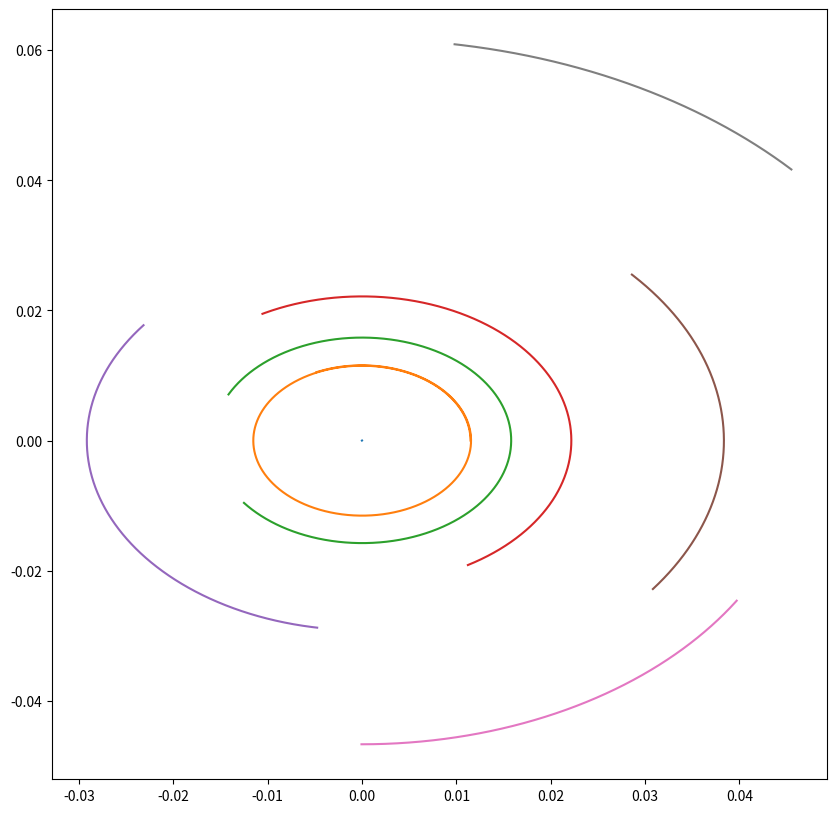

Recreate this plot in Python.
import math
import matplotlib.pyplot as plt
N_bodyes = 8 #количество тел в системе
Time = 2 #время в сутках
dt = 0.0001 #шаг
N_steps = Time/dt #количество итераций
G = 8.89042 * 10**-10 #гравитационная постоянная
Pi = math.pi
k = Pi/180 #константа для перевода градусов в радианы

m = [29600, 0.79, 1.63, 0.33, 0.24, 0,4, 0.566, 0.04] #массы планет, выраженные в земных массах, первый элемент - масса звезды
r = [0.0, 0.0115, 0.01576, 0.02219, 0.02916, 0.03836, 0.0467, 0.0617] #большие полуоси орбит (их радиусы, т.к. мы считаем их круговыми)
phase = [0.0, 0.0, 217.470, 300.378, 142.558, 323.471, 269.932, 42.487] #начальные фазы планет
T = [1.0, 1.51087637, 2.42180746, 4.049959, 6.099043, 9.205585, 12.354473, 18.767953] #периоды обращения планет в сутках

position = [[[], []], [[], []], [[], []], [[], []], [[], []], [[], []], [[], []],[[], []]] #массив для удобного доступа к координатам каждого тела

#массивы, хранящие проекции скоростей всех тел в текущий момент времени
vx = []
vy = []


#цикл, задающий начальные координаты и скорости
for i in range(0, N_bodyes):
  x = position[i][0] #выражение, выцепляющее из общего массива position массив, хрянящий координаты X i-го тела
  y = position[i][1] #выражение, выцепляющее из общего массива position массив, хрянящий координаты Y i-го тела
  x.append(r[i] * math.cos(phase[i] * k))
  y.append(r[i] * math.sin(phase[i] * k))
  vx.append(-(2 * r[i] * Pi / T[i] * math.sin(phase[i] * k)))
  vy.append(2 * r[i] * Pi / T[i] * math.cos(phase[i] * k))

#основной цикл
sum1 = 0
sum2 = 0
step = 1
while step <= N_steps + 1:
  for i in range(0, N_bodyes):
      xi = position[i][0]
      xi.append(xi[len(xi)-1] + vx[i] * dt) #добавляем в конец списка xi координаты тела на момент времени step * dt
      yi = position[i][1]
      yi.append(yi[len(yi)-1] + vy[i] * dt) #добавляем в конец списка yi координаты тела на момент времени step * dt


      for k in range(0, N_bodyes):
          if i == k:
              continue
          xk = position[k][0]
          yk = position[k][1]
          #суммы, стоящие за знаком суммирования в формулах
          sum1 = sum1 + ( m[k] / ((xk[len(xk)-2] - xi[len(xi)-2])**2 + (yk[len(yk)-2] - yi[len(yi)-2])**2)**1.5 * (yk[len(xk)-2] - xi[len(xi)-2]) )
          sum2 = sum2 + ( m[k] / ((xk[len(xk)-2] - xi[len(xi)-2])**2 + (yk[len(yk)-2] - yi[len(yi)-2])**2)**1.5 * (yk[len(yk)-2] - yi[len(yi)-2]) )

       #поправки к текущей скорости
      dvx = G * sum1 * dt
      dvy = G * sum2 * dt

       #подправляем скорости
      vx[i] = vx[i] + dvx
      vy[i] = vy[i] + dvy

      sum1 = 0
      sum2 = 0
  step += 1

#строим графики
fig = plt.figure(figsize=(10,10))
plt.plot(position[0][0], position[0][1], position[1][0], position[1][1], position[2][0], position[2][1], position[3][0], position[3][1], position[4][0], position[4][1], position[5][0], position[5][1], position[6][0], position[6][1], position[7][0], position[7][1])
plt.show()
